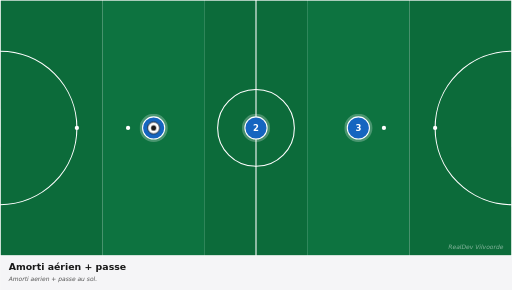
t = 0.00 s
t = 0.83 s: frame unchanged from t = 0.00 s, image omitted
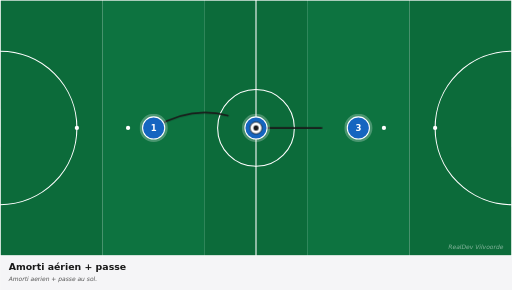
t = 1.63 s
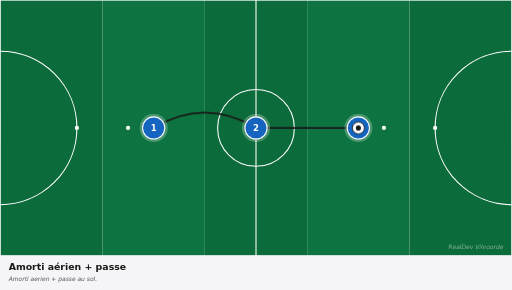
t = 2.63 s
t = 3.38 s: frame unchanged from t = 2.63 s, image omitted
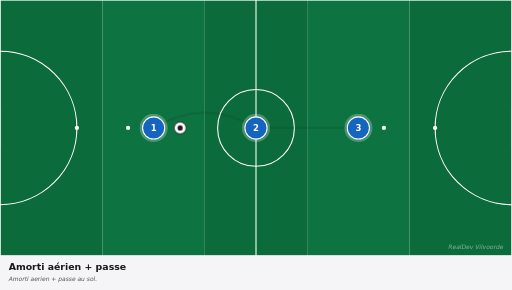
t = 4.13 s

The animated SVG that drew these frames (rendered in a browser with its animation timeline set to each time). Animation: 3 CSS @keyframes rules; one cycle of 5.00 s, repeats indefinitely.

<svg xmlns="http://www.w3.org/2000/svg" viewBox="0 0 1200 680" width="1200" height="680" preserveAspectRatio="xMidYMid meet" role="img" aria-label="Amorti aérien + passe"><defs><marker id="arrowhead-red" viewBox="0 0 10 10" refX="8" refY="5" markerWidth="6" markerHeight="6" orient="auto-start-reverse"><path d="M 0 0 L 10 5 L 0 10 z" fill="#c62828"/></marker><marker id="arrowhead-blue" viewBox="0 0 10 10" refX="8" refY="5" markerWidth="6" markerHeight="6" orient="auto-start-reverse"><path d="M 0 0 L 10 5 L 0 10 z" fill="#1565c0"/></marker><marker id="arrowhead-dark" viewBox="0 0 10 10" refX="8" refY="5" markerWidth="6" markerHeight="6" orient="auto-start-reverse"><path d="M 0 0 L 10 5 L 0 10 z" fill="#1a1a1a"/></marker><marker id="arrowhead-gray" viewBox="0 0 10 10" refX="8" refY="5" markerWidth="6" markerHeight="6" orient="auto-start-reverse"><path d="M 0 0 L 10 5 L 0 10 z" fill="#666"/></marker><style><![CDATA[
svg{font-family:"DejaVu Sans",Arial,sans-serif}
.arrow{fill:none;stroke-linecap:round}
.arrow-run{stroke-width:4}
.arrow-pass{stroke-width:4;stroke-dasharray:10 8}
.arrow-alt{stroke-width:3;stroke-dasharray:5 6;opacity:0.6}
.ball{animation:bfly 5.0s ease-in-out infinite}@keyframes bfly{0%{transform:translate(0,0)}20%{transform:translate(0,0)}45%{transform:translate(480px,0px)}75%{transform:translate(480px,0px)}85%{transform:translate(0,0)}100%{transform:translate(0,0)}}
.a0{stroke-dasharray:283;stroke-dashoffset:283;opacity:0;animation:a0-dr 5.0s ease-in-out infinite}@keyframes a0-dr{0%{stroke-dashoffset:283;opacity:0}15%{stroke-dashoffset:283;opacity:0}18%{opacity:1}45%{stroke-dashoffset:0;opacity:1}75%{stroke-dashoffset:0;opacity:1}85%{stroke-dashoffset:0;opacity:0}100%{stroke-dashoffset:283;opacity:0}}
.a1{stroke-dasharray:240;stroke-dashoffset:240;opacity:0;animation:a1-dr 5.0s ease-in-out infinite}@keyframes a1-dr{0%{stroke-dashoffset:240;opacity:0}15%{stroke-dashoffset:240;opacity:0}18%{opacity:1}45%{stroke-dashoffset:0;opacity:1}75%{stroke-dashoffset:0;opacity:1}85%{stroke-dashoffset:0;opacity:0}100%{stroke-dashoffset:240;opacity:0}}
@media(prefers-reduced-motion:reduce){*,*::before,*::after{animation:none !important;transition:none !important}.ball,[class^="p"],[class*=" p"]{transform:none !important}[class^="a"]{stroke-dashoffset:0 !important;opacity:1 !important}[class^="z"]{opacity:0.35 !important}[class^="zl"]{opacity:1 !important}}
]]></style></defs><g><rect x="0.0" y="0" width="240.0" height="600" fill="#0c6b3a"/><rect x="240.0" y="0" width="240.0" height="600" fill="#0d7340"/><rect x="480.0" y="0" width="240.0" height="600" fill="#0c6b3a"/><rect x="720.0" y="0" width="240.0" height="600" fill="#0d7340"/><rect x="960.0" y="0" width="240.0" height="600" fill="#0c6b3a"/><rect x="0" y="0" width="1200" height="600" fill="none" stroke="white" stroke-width="3"/><line x1="600.0" y1="0" x2="600.0" y2="600" stroke="white" stroke-width="2.5"/><circle cx="600.0" cy="300.0" r="90" fill="none" stroke="white" stroke-width="2.5"/><circle cx="600.0" cy="300.0" r="6" fill="white"/><path d="M 0 120.0 A 180 180 0 0 1 0 480.0" fill="none" stroke="white" stroke-width="2.5"/><path d="M 1200 120.0 A 180 180 0 0 0 1200 480.0" fill="none" stroke="white" stroke-width="2.5"/><circle cx="180" cy="300.0" r="5" fill="white"/><circle cx="300" cy="300.0" r="5" fill="white"/><circle cx="1020" cy="300.0" r="5" fill="white"/><circle cx="900" cy="300.0" r="5" fill="white"/><rect x="-17" y="255.0" width="17" height="90" fill="white" opacity="0.9"/><rect x="1200" y="255.0" width="17" height="90" fill="white" opacity="0.9"/><path class="arrow arrow-pass a0" d="M 360.0 300.0 Q 480.0 228.0 600.0 300.0" stroke="#1a1a1a" marker-end="url(#arrowhead-dark)"/><path class="arrow arrow-pass a1" d="M 600.0 300.0 Q 720.0 300.0 840.0 300.0" stroke="#1a1a1a" marker-end="url(#arrowhead-dark)"/><g><circle cx="360.0" cy="300.0" r="33" fill="white" opacity="0.25"/><circle cx="360.0" cy="300.0" r="26" fill="#1565c0" stroke="white" stroke-width="2.5"/><text x="360.0" y="300.0" fill="white" font-family="DejaVu Sans, Arial, sans-serif" font-size="20" font-weight="700" text-anchor="middle" dominant-baseline="central">1</text></g><g><circle cx="600.0" cy="300.0" r="33" fill="white" opacity="0.25"/><circle cx="600.0" cy="300.0" r="26" fill="#1565c0" stroke="white" stroke-width="2.5"/><text x="600.0" y="300.0" fill="white" font-family="DejaVu Sans, Arial, sans-serif" font-size="20" font-weight="700" text-anchor="middle" dominant-baseline="central">2</text></g><g><circle cx="840.0" cy="300.0" r="33" fill="white" opacity="0.25"/><circle cx="840.0" cy="300.0" r="26" fill="#1565c0" stroke="white" stroke-width="2.5"/><text x="840.0" y="300.0" fill="white" font-family="DejaVu Sans, Arial, sans-serif" font-size="20" font-weight="700" text-anchor="middle" dominant-baseline="central">3</text></g><g class="ball"><circle cx="360.0" cy="300.0" r="14" fill="white" stroke="#1a1a1a" stroke-width="2"/><circle cx="360.0" cy="300.0" r="6" fill="#1a1a1a"/></g><text x="1180" y="585" fill="white" opacity="0.5" font-size="14" font-style="italic" text-anchor="end">RealDev Vilvoorde</text></g><g transform="translate(0,600)"><rect x="0" y="0" width="1200" height="80" fill="#f5f5f7"/><text x="20" y="32" fill="#1a1a1a" font-size="22" font-weight="700">Amorti aérien + passe</text><text x="20" y="60" fill="#555" font-size="14" font-style="italic">Amorti aerien + passe au sol.</text></g></svg>
